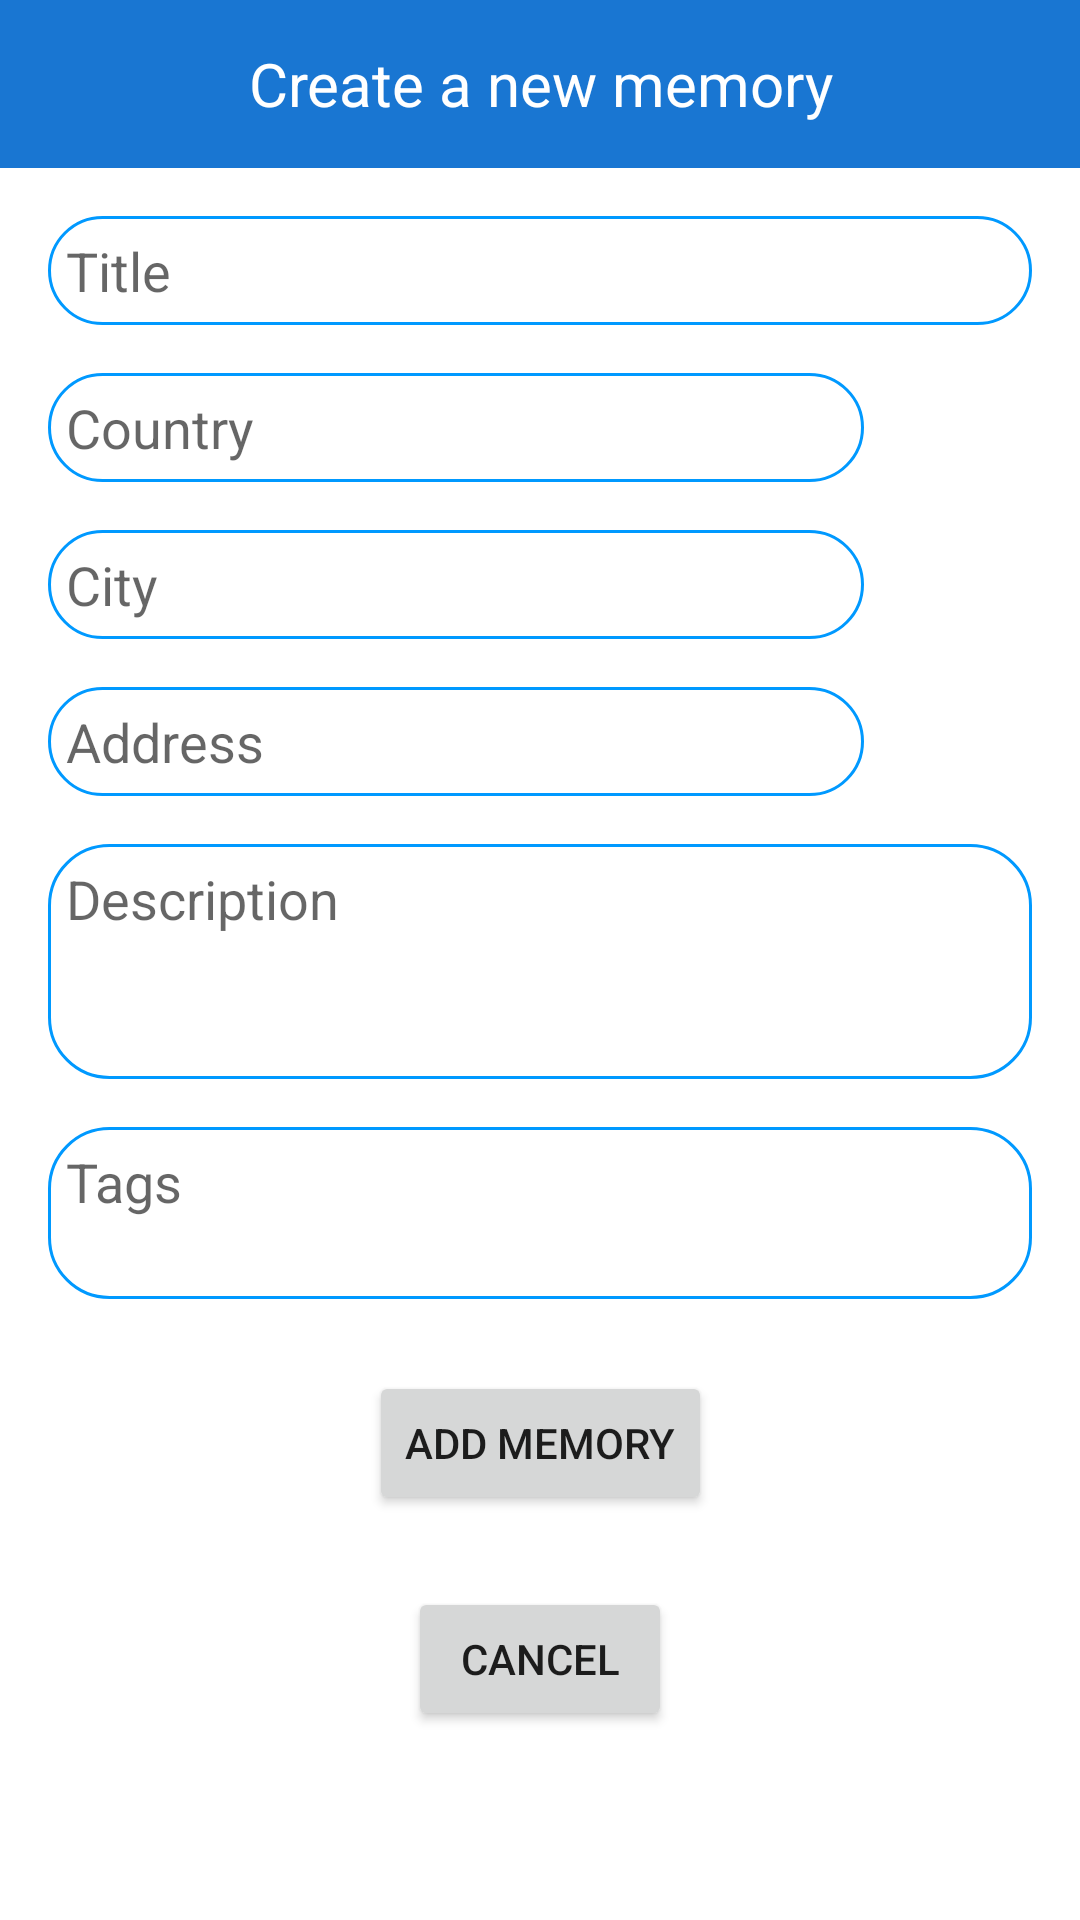

Layout XML and referenced resources for this Android screen:
<!-- AndroidManifest.xml: application theme Theme.DemoApp -->
<!-- res/layout/fragment_create_memory.xml -->
<?xml version="1.0" encoding="utf-8"?>
<androidx.constraintlayout.widget.ConstraintLayout xmlns:android="http://schemas.android.com/apk/res/android"
    xmlns:tools="http://schemas.android.com/tools"
    android:layout_width="match_parent"
    android:layout_height="match_parent"
    xmlns:app="http://schemas.android.com/apk/res-auto"
    tools:context=".ui.main.plan.memory.create.CreateMemoryActivity">

    <TextView
        android:id="@+id/Create_Activity_Title"
        android:layout_width="match_parent"
        android:layout_height="56dp"
        android:background="#1976D2"
        android:gravity="center"
        android:paddingTop="8dp"
        android:paddingBottom="8dp"
        android:text="Create a new memory"
        android:textColor="#ffffff"
        android:textSize="20sp"

        app:layout_constraintEnd_toEndOf="parent"
        app:layout_constraintStart_toStartOf="parent"
        app:layout_constraintTop_toTopOf="parent" />

    <EditText
        android:id="@+id/activity_title"
        android:layout_width="match_parent"
        android:layout_height="wrap_content"
        android:padding="6dp"
        android:layout_margin="16dp"
        app:layout_constraintTop_toBottomOf="@id/Create_Activity_Title"
        android:background="@drawable/round_border"
        android:hint="Title"/>

    <AutoCompleteTextView
        android:id="@+id/country_select"
        android:layout_width="0dp"
        android:layout_height="wrap_content"
        android:layout_marginTop="16dp"
        android:layout_marginBottom="16dp"
        android:background="@drawable/round_border"
        android:hint="@string/country"
        android:padding="6dp"
        app:layout_constraintEnd_toEndOf="@id/city_select"
        app:layout_constraintStart_toStartOf="@id/city_select"
        app:layout_constraintTop_toBottomOf="@id/activity_title" />

    <AutoCompleteTextView
        android:id="@+id/city_select"
        android:layout_width="0dp"
        android:layout_height="wrap_content"
        android:layout_margin="16dp"
        android:background="@drawable/round_border"
        android:hint="@string/city"
        android:padding="6dp"
        app:layout_constraintEnd_toStartOf="@id/locate_button"
        app:layout_constraintStart_toStartOf="parent"
        app:layout_constraintTop_toBottomOf="@id/country_select" />

    <EditText
        android:id="@+id/activity_address"
        android:layout_width="0dp"
        android:layout_height="wrap_content"
        android:padding="6dp"
        android:layout_marginTop="16dp"
        android:layout_marginBottom="16dp"
        app:layout_constraintTop_toBottomOf="@id/city_select"
        app:layout_constraintEnd_toEndOf="@id/city_select"
        app:layout_constraintStart_toStartOf="@id/city_select"
        android:background="@drawable/round_border"
        android:hint="Address"/>

    <ImageButton
        android:id="@+id/locate_button"
        android:layout_width="32dp"
        android:layout_height="32dp"
        app:layout_constraintEnd_toEndOf="parent"
        app:layout_constraintStart_toEndOf="@id/city_select"
        app:layout_constraintTop_toTopOf="@id/country_select"
        app:layout_constraintBottom_toBottomOf="@id/activity_address"
        android:layout_marginStart="8dp"
        android:layout_marginTop="16dp"
        android:layout_marginEnd="16dp"
        android:layout_marginBottom="16dp"
        android:background="@drawable/location_pin"/>

    <EditText
        android:id="@+id/activity_description"
        android:layout_width="match_parent"
        android:layout_height="wrap_content"
        android:padding="6dp"
        android:layout_margin="16dp"
        app:layout_constraintTop_toBottomOf="@id/activity_address"
        android:background="@drawable/round_border"
        android:minLines="3"
        android:gravity="top"
        android:hint="Description"/>

    <EditText
        android:id="@+id/activity_tags"
        android:layout_width="match_parent"
        android:layout_height="wrap_content"
        android:padding="6dp"
        android:layout_margin="16dp"
        app:layout_constraintTop_toBottomOf="@id/activity_description"
        android:background="@drawable/round_border"
        android:minLines="2"
        android:gravity="top"
        android:hint="Tags"/>

    <Button
        android:id="@+id/add_activity"
        android:layout_width="wrap_content"
        android:layout_height="wrap_content"
        android:padding="12dp"
        android:layout_margin="24dp"
        android:text="add memory"
        app:layout_constraintTop_toBottomOf="@id/activity_tags"
        app:layout_constraintStart_toStartOf="parent"
        app:layout_constraintEnd_toEndOf="parent"/>

    <Button
        android:id="@+id/cancel_activity"
        android:layout_width="wrap_content"
        android:layout_height="wrap_content"
        android:padding="12dp"
        android:layout_margin="24dp"
        android:text="@string/cancel"
        app:layout_constraintTop_toBottomOf="@id/add_activity"
        app:layout_constraintStart_toStartOf="parent"
        app:layout_constraintEnd_toEndOf="parent"/>

</androidx.constraintlayout.widget.ConstraintLayout>
<!-- resources referenced by this layout -->
<resources>
  <!-- drawable location_pin (drawable) -->
  <vector xmlns:android="http://schemas.android.com/apk/res/android"
      android:width="512dp"
      android:height="512dp"
      android:viewportWidth="512"
      android:viewportHeight="512">
      <path
          android:pathData="M341.476,338.285c54.483-85.493,47.634-74.827,49.204-77.056C410.516,233.251,421,200.322,421,166
                          C421,74.98,347.139,0,256,0C165.158,0,91,74.832,91,166c0,34.3,10.704,68.091,31.19,96.446l48.332,75.84
                          C118.847,346.227,31,369.892,31,422c0,18.995,12.398,46.065,71.462,67.159C143.704,503.888,198.231,512,256,512
                          c108.025,0,225-30.472,225-90C481,369.883,393.256,346.243,341.476,338.285z M147.249,245.945
                          c-0.165-0.258-0.337-0.51-0.517-0.758C129.685,221.735,121,193.941,121,166c0-75.018,60.406-136,135-136
                          c74.439,0,135,61.009,135,136c0,27.986-8.521,54.837-24.646,77.671c-1.445,1.906,6.094-9.806-110.354,172.918L147.249,245.945z
                          M256,482c-117.994,0-195-34.683-195-60c0-17.016,39.568-44.995,127.248-55.901l55.102,86.463
                          c2.754,4.322,7.524,6.938,12.649,6.938s9.896-2.617,12.649-6.938l55.101-86.463C411.431,377.005,451,404.984,451,422
                          C451,447.102,374.687,482,256,482z"
          android:fillColor="#0099ff"/>
  
      <path
          android:pathData="M256,91c-41.355,0-75,33.645-75,75s33.645,75,75,75c41.355,0,75-33.645,75-75S297.355,91,256,91z M256,211
  			c-24.813,0-45-20.187-45-45s20.187-45,45-45s45,20.187,45,45S280.813,211,256,211z"
          android:fillColor="#0099ff"/>
  </vector>
  <!-- drawable round_border (drawable) -->
  <?xml version="1.0" encoding="utf-8"?>
  <shape android:shape="rectangle" xmlns:android="http://schemas.android.com/apk/res/android">
      <stroke android:color="@color/colorPrimary"
          android:width="1dp"/>
      <corners android:radius="20dp"/>
  </shape>
  <string name="cancel">Cancel</string>
  <string name="city">City</string>
  <string name="country">Country</string>
  <style name="Theme.DemoApp" parent="Theme.MaterialComponents.DayNight.DarkActionBar">
          <item name="windowNoTitle">true</item>
          
          <item name="colorPrimary">@color/colorPrimary</item>
          <item name="colorPrimaryVariant">@color/colorPrimary</item>
          <item name="colorOnPrimary">@color/white</item>
          
          <item name="colorSecondary">@color/teal_200</item>
          <item name="colorSecondaryVariant">@color/teal_700</item>
          <item name="colorOnSecondary">@color/black</item>
          
          <item name="android:statusBarColor" tools:targetApi="l">?attr/colorPrimaryVariant</item>
          
      </style>
  <color name="colorPrimary">#0099ff</color>
  <color name="white">#FFFFFFFF</color>
  <color name="teal_200">#FF03DAC5</color>
  <color name="teal_700">#FF018786</color>
  <color name="black">#000000</color>
</resources>
